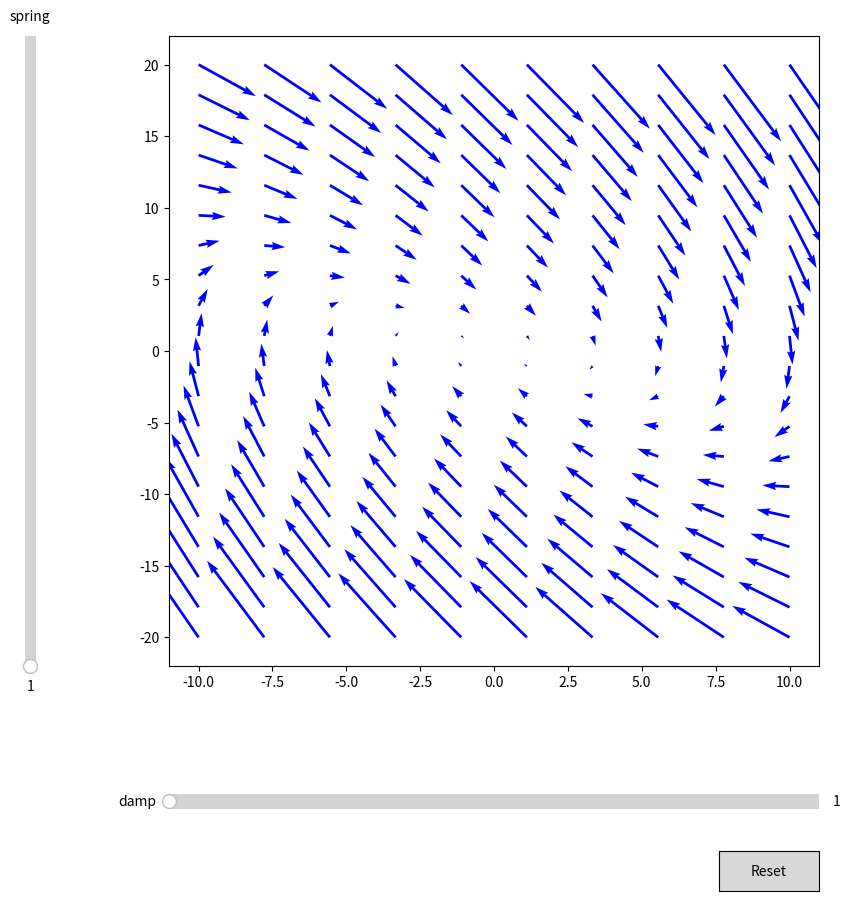

Write Python code to recreate this figure.
# vector_field_2d_slider.py
# [redacted]
# created 04/14/23
# Description:
#
#


import numpy as np
import matplotlib.pyplot as plt
from matplotlib.widgets import Slider, Button

damp = 1
spring = 1

X, Y = np.meshgrid(np.linspace(-10, 10, 10), np.linspace(-20, 20, 20))

U = Y
V = - damp * Y - spring * X * (1 - 1 / np.sqrt(1 + X ** 2))

length = np.sqrt(U**2 + V**2)

fig, ax = plt.subplots(figsize=(10, 10))
Q = plt.quiver(X, Y, U, V,
                color='b',
                scale=5, units='y')

plt.subplots_adjust(left=0.25, bottom=0.25)


axdamp = plt.axes([0.25, 0.10, 0.65, 0.03])
axspring = plt.axes([0.1, 0.25, 0.0225, 0.63])

sd = Slider(axdamp, 'damp', 1, 10, valinit=spring, orientation="horizontal")
ss = Slider(axspring, 'spring', 1, 10, valinit=damp, orientation="vertical")


def update(val):
    damp = sd.val
    spring = ss.val
    U = Y
    V = - damp * Y - spring * X * (1 - 1 / np.sqrt(1 + X ** 2))
    Q.set_UVC(U, V)
    fig.canvas.draw_idle()


sd.on_changed(update)
ss.on_changed(update)


resetax = plt.axes([0.8, 0.025, 0.1, 0.04])
button = Button(resetax, 'Reset', hovercolor='0.975')


def reset(event):
    sd.reset()
    ss.reset()


button.on_clicked(reset)

plt.show()
